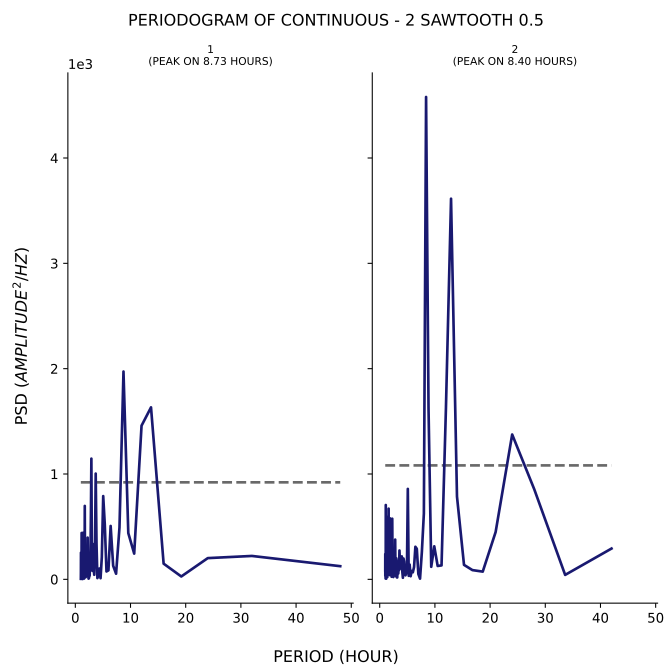

The data file committed next to this chart (first rows):
test, period, psd
1, 48.0, 124.6
1, 32.0, 221.8
1, 24.0, 201.2
1, 19.2, 26.83
1, 16.0, 148.5
1, 13.71, 1633
1, 12.0, 1459
1, 10.67, 244
1, 9.6, 438.5
1, 8.727, 1973
1, 8.0, 490.4
1, 7.385, 53.06
1, 6.857, 128.8
1, 6.4, 506.5
1, 6.0, 85.07
1, 5.647, 74.44
1, 5.333, 526.5
1, 5.053, 790
1, 4.8, 210.2
1, 4.571, 10.56
1, 4.364, 102.3
1, 4.174, 35.57
1, 4.0, 11.64
1, 3.84, 336.1
1, 3.692, 1004
1, 3.556, 236.2
1, 3.429, 42.99
1, 3.31, 109
1, 3.2, 334.9
1, 3.097, 79.99
1, 3.0, 225.2
1, 2.909, 1146
1, 2.824, 608.9
1, 2.743, 218
1, 2.667, 167.6
1, 2.595, 33.52
1, 2.526, 31.88
1, 2.462, 10.15
1, 2.4, 6.42
1, 2.341, 34.98
1, 2.286, 190.2
1, 2.233, 395.9
1, 2.182, 133.6
1, 2.133, 74.38
1, 2.087, 228
1, 2.043, 112.9
1, 2.0, 256.7
1, 1.959, 59.24
1, 1.92, 41.86
1, 1.882, 20.8
1, 1.846, 181.4
1, 1.811, 45.76
1, 1.778, 79.05
1, 1.745, 161.6
1, 1.714, 696.6
1, 1.684, 144.1
1, 1.655, 11.92
1, 1.627, 15.71
1, 1.6, 7.327
1, 1.574, 71.01
... 200 more rows
